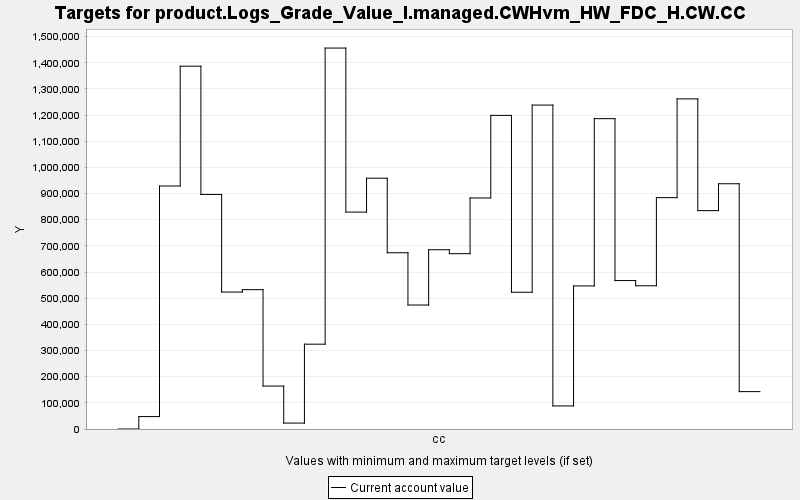

Source data for this figure (header and first rows):
TARGET, PERIOD, YEAR, PERIODWIDTH, MINIMUM, MAXIMUM, MINWEIGHT, MAXWEIGHT, CURRENT, SUMMARY
product.Logs_Grade_Value_I.managed.CWHvm…, 0, 0, 10.0, 0.0, 10000, 1.0, 1.0, 0.0, 0.0
product.Logs_Grade_Value_I.managed.CWHvm…, 1, 10, 10.0, 0.0, 10000, 1.0, 1.0, 47493, 0.0
product.Logs_Grade_Value_I.managed.CWHvm…, 2, 20, 10.0, 0.0, 10000, 1.0, 1.0, 928993, 0.0
product.Logs_Grade_Value_I.managed.CWHvm…, 3, 30, 10.0, 0.0, 10000, 1.0, 1.0, 1387006, 0.0
product.Logs_Grade_Value_I.managed.CWHvm…, 4, 40, 10.0, 0.0, 10000, 1.0, 1.0, 896625, 0.0
product.Logs_Grade_Value_I.managed.CWHvm…, 5, 50, 10.0, 0.0, 10000, 1.0, 1.0, 523508, 0.0
product.Logs_Grade_Value_I.managed.CWHvm…, 6, 60, 10.0, 0.0, 10000, 1.0, 1.0, 532645, 0.0
product.Logs_Grade_Value_I.managed.CWHvm…, 7, 70, 10.0, 0.0, 10000, 1.0, 1.0, 164197, 0.0
product.Logs_Grade_Value_I.managed.CWHvm…, 8, 80, 10.0, 0.0, 10000, 1.0, 1.0, 22687, 0.0
product.Logs_Grade_Value_I.managed.CWHvm…, 9, 90, 10.0, 0.0, 10000, 1.0, 1.0, 324271, 0.0
product.Logs_Grade_Value_I.managed.CWHvm…, 10, 100, 10.0, 0.0, 10000, 1.0, 1.0, 1456301, 0.0
product.Logs_Grade_Value_I.managed.CWHvm…, 11, 110, 10.0, 0.0, 10000, 1.0, 1.0, 829209, 0.0
product.Logs_Grade_Value_I.managed.CWHvm…, 12, 120, 10.0, 0.0, 10000, 1.0, 1.0, 958757, 0.0
product.Logs_Grade_Value_I.managed.CWHvm…, 13, 130, 10.0, 0.0, 10000, 1.0, 1.0, 673810, 0.0
product.Logs_Grade_Value_I.managed.CWHvm…, 14, 140, 10.0, 0.0, 10000, 1.0, 1.0, 473972, 0.0
product.Logs_Grade_Value_I.managed.CWHvm…, 15, 150, 10.0, 0.0, 10000, 1.0, 1.0, 685275, 0.0
product.Logs_Grade_Value_I.managed.CWHvm…, 16, 160, 10.0, 0.0, 10000, 1.0, 1.0, 670191, 0.0
product.Logs_Grade_Value_I.managed.CWHvm…, 17, 170, 10.0, 0.0, 10000, 1.0, 1.0, 883091, 0.0
product.Logs_Grade_Value_I.managed.CWHvm…, 18, 180, 10.0, 0.0, 10000, 1.0, 1.0, 1198877, 0.0
product.Logs_Grade_Value_I.managed.CWHvm…, 19, 190, 10.0, 0.0, 10000, 1.0, 1.0, 522840, 0.0
product.Logs_Grade_Value_I.managed.CWHvm…, 20, 200, 10.0, 0.0, 10000, 1.0, 1.0, 1238334, 0.0
product.Logs_Grade_Value_I.managed.CWHvm…, 21, 210, 10.0, 0.0, 10000, 1.0, 1.0, 88250, 0.0
product.Logs_Grade_Value_I.managed.CWHvm…, 22, 220, 10.0, 0.0, 10000, 1.0, 1.0, 546931, 0.0
product.Logs_Grade_Value_I.managed.CWHvm…, 23, 230, 10.0, 0.0, 10000, 1.0, 1.0, 1186328, 0.0
product.Logs_Grade_Value_I.managed.CWHvm…, 24, 240, 10.0, 0.0, 10000, 1.0, 1.0, 567434, 0.0
product.Logs_Grade_Value_I.managed.CWHvm…, 25, 250, 10.0, 0.0, 10000, 1.0, 1.0, 547540, 0.0
product.Logs_Grade_Value_I.managed.CWHvm…, 26, 260, 10.0, 0.0, 10000, 1.0, 1.0, 884452, 0.0
product.Logs_Grade_Value_I.managed.CWHvm…, 27, 270, 10.0, 0.0, 10000, 1.0, 1.0, 1261955, 0.0
product.Logs_Grade_Value_I.managed.CWHvm…, 28, 280, 10.0, 0.0, 10000, 1.0, 1.0, 834738, 0.0
product.Logs_Grade_Value_I.managed.CWHvm…, 29, 290, 10.0, 0.0, 10000, 1.0, 1.0, 937519, 0.0
product.Logs_Grade_Value_I.managed.CWHvm…, 30, 300, 10.0, 0.0, 10000, 1.0, 1.0, 142910, 0.0
